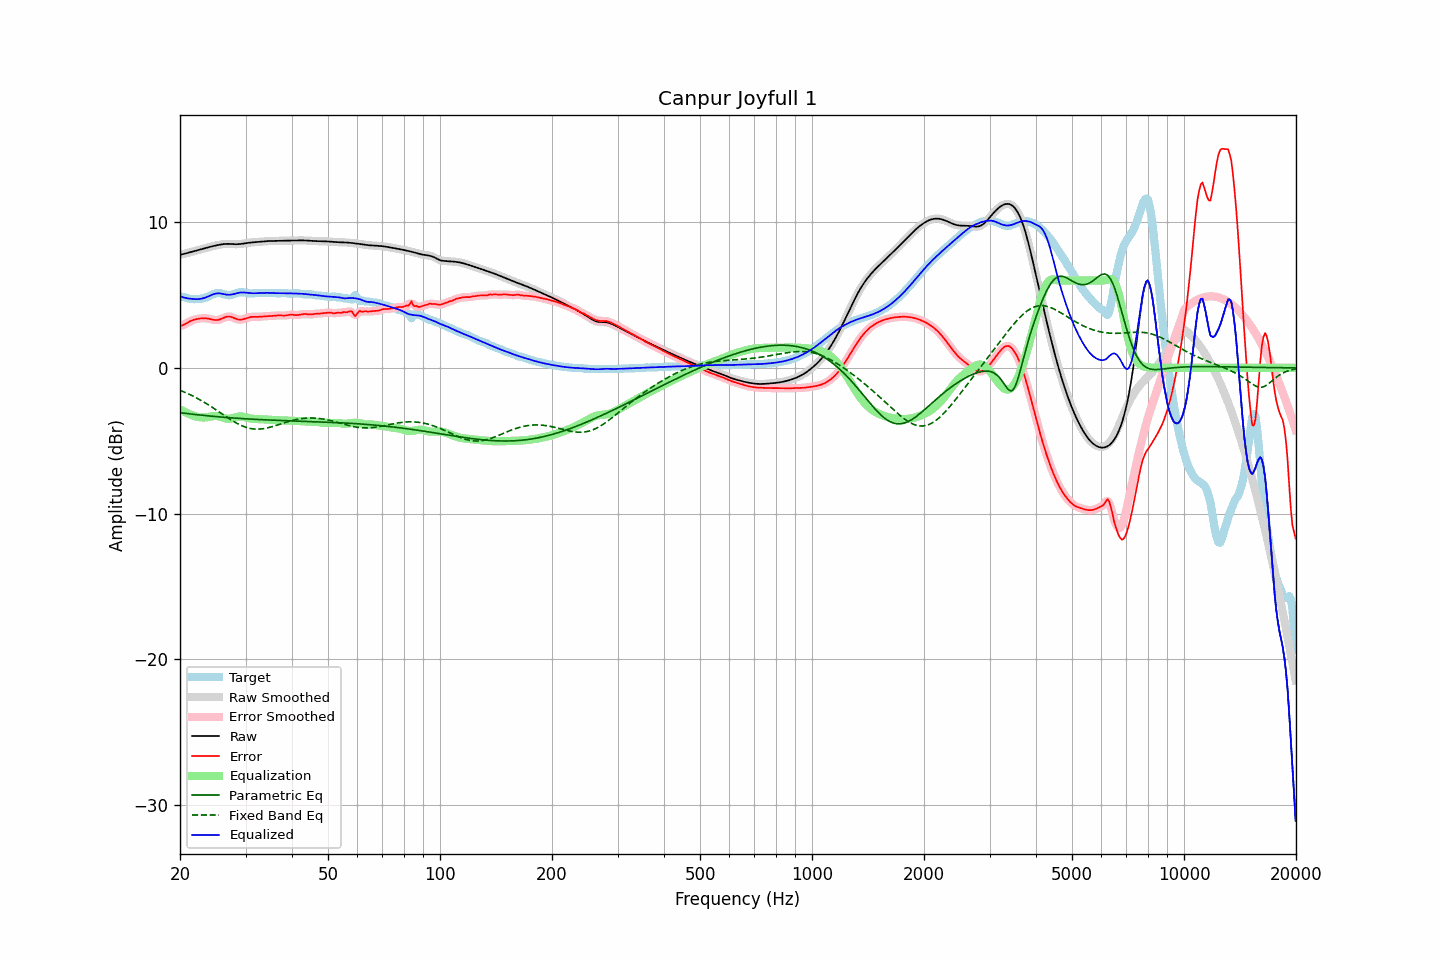

The table this chart was drawn from, first rows:
frequency, raw, error, smoothed, error_smoothed, equalization, parametric_eq, fixed_band_eq, equalized_raw, equalized_smoothed, target
20.00, 7.76, 2.88, 7.76, 2.88, -2.84, -3.07, -1.54, 4.92, 4.92, 4.88
20.20, 7.78, 2.90, 7.78, 2.91, -2.90, -3.09, -1.58, 4.88, 4.88, 4.88
20.40, 7.80, 2.94, 7.81, 2.94, -2.97, -3.10, -1.63, 4.84, 4.84, 4.87
20.61, 7.83, 2.99, 7.83, 2.99, -3.02, -3.11, -1.67, 4.81, 4.81, 4.84
20.81, 7.86, 3.06, 7.86, 3.06, -3.08, -3.13, -1.72, 4.78, 4.78, 4.81
21.02, 7.89, 3.12, 7.89, 3.12, -3.13, -3.14, -1.77, 4.76, 4.76, 4.77
21.23, 7.93, 3.18, 7.93, 3.18, -3.18, -3.15, -1.82, 4.75, 4.75, 4.74
21.44, 7.96, 3.24, 7.96, 3.23, -3.22, -3.17, -1.88, 4.74, 4.74, 4.72
21.66, 7.99, 3.28, 7.99, 3.28, -3.27, -3.18, -1.93, 4.72, 4.72, 4.71
21.87, 8.02, 3.31, 8.02, 3.31, -3.31, -3.19, -1.99, 4.71, 4.71, 4.71
22.09, 8.05, 3.34, 8.05, 3.34, -3.34, -3.20, -2.04, 4.71, 4.71, 4.71
22.31, 8.08, 3.36, 8.08, 3.36, -3.36, -3.22, -2.10, 4.71, 4.71, 4.72
22.54, 8.11, 3.38, 8.11, 3.38, -3.38, -3.23, -2.16, 4.72, 4.72, 4.73
22.76, 8.13, 3.39, 8.13, 3.39, -3.39, -3.24, -2.23, 4.74, 4.74, 4.74
22.99, 8.16, 3.40, 8.16, 3.40, -3.40, -3.25, -2.29, 4.76, 4.76, 4.76
23.22, 8.19, 3.41, 8.19, 3.41, -3.40, -3.26, -2.36, 4.79, 4.79, 4.78
23.45, 8.22, 3.40, 8.22, 3.40, -3.39, -3.27, -2.42, 4.83, 4.83, 4.82
23.69, 8.25, 3.39, 8.25, 3.39, -3.38, -3.29, -2.49, 4.87, 4.87, 4.86
23.92, 8.28, 3.37, 8.28, 3.37, -3.36, -3.30, -2.56, 4.92, 4.92, 4.91
24.16, 8.31, 3.34, 8.31, 3.34, -3.34, -3.31, -2.63, 4.97, 4.97, 4.97
24.40, 8.34, 3.32, 8.34, 3.32, -3.32, -3.32, -2.70, 5.02, 5.02, 5.02
24.65, 8.36, 3.29, 8.36, 3.30, -3.30, -3.33, -2.77, 5.06, 5.06, 5.07
24.89, 8.39, 3.28, 8.39, 3.28, -3.30, -3.34, -2.85, 5.09, 5.09, 5.11
25.14, 8.41, 3.28, 8.41, 3.28, -3.31, -3.35, -2.92, 5.11, 5.11, 5.13
25.39, 8.44, 3.30, 8.44, 3.30, -3.32, -3.36, -2.99, 5.11, 5.11, 5.14
25.65, 8.46, 3.33, 8.46, 3.33, -3.35, -3.37, -3.07, 5.11, 5.11, 5.12
25.91, 8.47, 3.37, 8.47, 3.38, -3.39, -3.38, -3.14, 5.09, 5.09, 5.10
26.16, 8.49, 3.43, 8.49, 3.43, -3.42, -3.38, -3.22, 5.07, 5.07, 5.06
26.43, 8.50, 3.47, 8.50, 3.47, -3.46, -3.39, -3.29, 5.04, 5.04, 5.03
26.69, 8.50, 3.51, 8.50, 3.51, -3.48, -3.40, -3.37, 5.02, 5.02, 5.00
26.96, 8.51, 3.53, 8.51, 3.52, -3.49, -3.41, -3.44, 5.02, 5.02, 4.98
27.23, 8.50, 3.52, 8.50, 3.51, -3.49, -3.42, -3.51, 5.02, 5.02, 4.98
27.50, 8.50, 3.49, 8.50, 3.49, -3.47, -3.43, -3.58, 5.03, 5.03, 5.01
27.77, 8.49, 3.44, 8.49, 3.44, -3.44, -3.44, -3.65, 5.05, 5.05, 5.05
28.05, 8.48, 3.40, 8.48, 3.40, -3.41, -3.44, -3.71, 5.08, 5.08, 5.09
28.33, 8.48, 3.35, 8.48, 3.35, -3.37, -3.45, -3.78, 5.11, 5.11, 5.13
28.62, 8.48, 3.32, 8.48, 3.32, -3.35, -3.46, -3.84, 5.14, 5.14, 5.16
28.90, 8.49, 3.31, 8.49, 3.31, -3.33, -3.47, -3.89, 5.16, 5.16, 5.18
29.19, 8.50, 3.31, 8.50, 3.31, -3.33, -3.47, -3.94, 5.17, 5.17, 5.19
29.48, 8.52, 3.33, 8.52, 3.33, -3.34, -3.48, -3.99, 5.17, 5.17, 5.19
29.78, 8.53, 3.36, 8.53, 3.36, -3.37, -3.49, -4.04, 5.17, 5.17, 5.17
30.08, 8.55, 3.40, 8.55, 3.40, -3.39, -3.49, -4.07, 5.16, 5.16, 5.15
30.38, 8.57, 3.44, 8.57, 3.44, -3.42, -3.50, -4.11, 5.15, 5.15, 5.13
30.68, 8.58, 3.47, 8.58, 3.47, -3.45, -3.51, -4.14, 5.14, 5.13, 5.11
30.99, 8.60, 3.49, 8.60, 3.49, -3.47, -3.51, -4.16, 5.13, 5.13, 5.11
31.30, 8.61, 3.50, 8.61, 3.50, -3.49, -3.52, -4.18, 5.12, 5.12, 5.11
31.61, 8.62, 3.50, 8.62, 3.50, -3.50, -3.53, -4.19, 5.12, 5.12, 5.11
31.93, 8.63, 3.50, 8.63, 3.50, -3.51, -3.53, -4.20, 5.12, 5.12, 5.13
32.24, 8.64, 3.50, 8.64, 3.50, -3.51, -3.54, -4.20, 5.13, 5.13, 5.14
32.57, 8.65, 3.50, 8.65, 3.50, -3.51, -3.54, -4.20, 5.13, 5.13, 5.14
32.89, 8.66, 3.51, 8.66, 3.51, -3.52, -3.55, -4.19, 5.14, 5.14, 5.14
33.22, 8.66, 3.52, 8.66, 3.52, -3.52, -3.55, -4.18, 5.14, 5.14, 5.14
33.55, 8.67, 3.53, 8.67, 3.53, -3.53, -3.56, -4.17, 5.14, 5.15, 5.14
33.89, 8.68, 3.54, 8.68, 3.54, -3.54, -3.56, -4.15, 5.15, 5.15, 5.14
34.23, 8.69, 3.55, 8.69, 3.55, -3.54, -3.57, -4.13, 5.15, 5.15, 5.14
34.57, 8.70, 3.55, 8.70, 3.55, -3.55, -3.57, -4.10, 5.15, 5.15, 5.14
34.92, 8.70, 3.56, 8.70, 3.56, -3.56, -3.58, -4.07, 5.14, 5.14, 5.15
35.27, 8.70, 3.56, 8.70, 3.56, -3.57, -3.58, -4.04, 5.13, 5.13, 5.14
35.62, 8.71, 3.57, 8.71, 3.57, -3.58, -3.59, -4.01, 5.13, 5.13, 5.14
35.97, 8.71, 3.58, 8.71, 3.58, -3.58, -3.59, -3.97, 5.12, 5.13, 5.13
... 635 more rows
